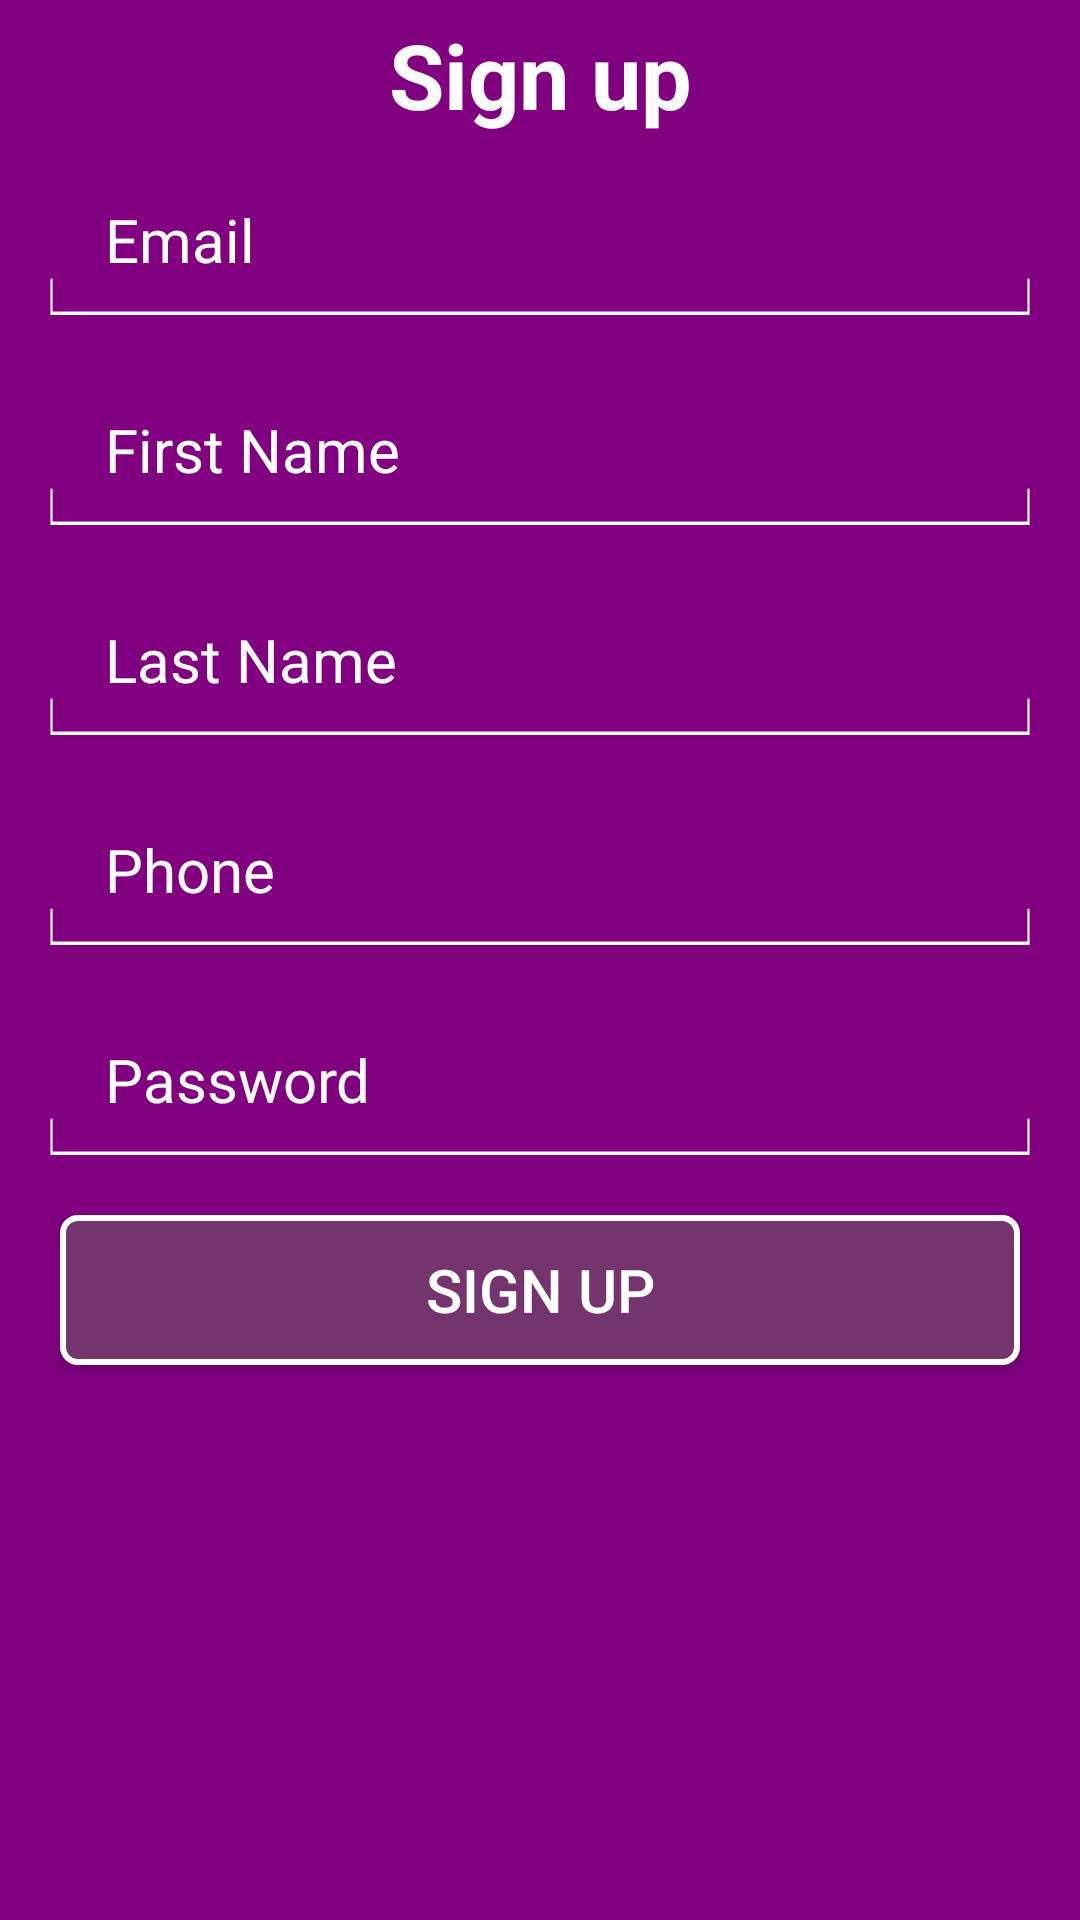

Write the Android layout XML for this screen, with the resource values it uses.
<!-- AndroidManifest.xml: application theme AppTheme -->
<!-- res/layout/activity_sign_up.xml -->
<?xml version="1.0" encoding="utf-8"?>
<RelativeLayout xmlns:android="http://schemas.android.com/apk/res/android"
    android:layout_width="match_parent"
    android:layout_height="match_parent"
    android:background="@color/theme_background_color">

    <TextView
        android:id="@+id/signup_header"
        android:layout_height="50dp"
        android:layout_width="match_parent"
        android:textColor="@color/theme_inverse_color"
        android:gravity="center"
        android:textStyle="bold"
        android:textSize="30sp"
        android:text="@string/login_signup"/>

    <EditText
        android:id="@+id/signup_email"
        android:layout_marginTop="5dp"
        android:layout_below="@id/signup_header"
        android:hint="@string/signup_email_hint"
        android:inputType="textEmailAddress"
        style="@style/signup_page_edit_text_style"/>

    <EditText
        android:id="@+id/signup_first_name"
        android:layout_below="@id/signup_email"
        android:hint="@string/signup_first_name_hint"
        style="@style/signup_page_edit_text_style"/>

    <EditText
        android:id="@+id/signup_last_name"
        android:layout_below="@id/signup_first_name"
        android:hint="@string/signup_last_name_hint"
        style="@style/signup_page_edit_text_style"/>

    <EditText
        android:id="@+id/signup_phone"
        android:layout_below="@id/signup_last_name"
        android:hint="@string/signup_phone"
        android:inputType="number"
        style="@style/signup_page_edit_text_style"/>

    <EditText
        android:id="@+id/signup_password"
        android:layout_below="@id/signup_phone"
        android:hint="@string/signup_password_hint"
        android:inputType="textPassword"
        style="@style/signup_page_edit_text_style"/>


    <Button
        android:id="@+id/signup_button"
        android:layout_width="match_parent"
        android:layout_height="50dp"
        android:layout_centerHorizontal="true"
        android:layout_marginLeft="20dp"
        android:layout_marginRight="20dp"
        android:layout_marginTop="20dp"
        android:text="@string/login_signup"
        android:textSize="20sp"
        android:background="@drawable/login_button_background_selector"
        android:layout_below="@+id/signup_password"
        android:onClick="onSignUpClicked"
        android:textColor="@color/theme_inverse_color"/>

    <ProgressBar
        android:id="@+id/signup_progress"
        android:layout_width="40dp"
        android:layout_height="40dp"
        android:layout_centerInParent="true"
        android:visibility="gone"/>

</RelativeLayout>
<!-- resources referenced by this layout -->
<resources>
  <color name="theme_background_color">#800080</color>
  <color name="theme_inverse_color">#ffffff</color>
  <!-- drawable login_button_background_selector (drawable-xxhdpi) -->
  <?xml version="1.0" encoding="utf-8"?>
  <selector xmlns:android="http://schemas.android.com/apk/res/android">
      <item android:state_pressed="false" android:drawable="@drawable/login_page_button_shape" />
      <item android:state_pressed="true" android:drawable="@drawable/login_page_button_press_shape"/>
  </selector>
  <string name="login_signup">Sign up</string>
  <string name="signup_email_hint">Email</string>
  <string name="signup_first_name_hint">First Name</string>
  <string name="signup_last_name_hint">Last Name</string>
  <string name="signup_password_hint">Password</string>
  <string name="signup_phone">Phone</string>
  <style name="signup_page_edit_text_style">
          <item name="android:layout_width">match_parent</item>
          <item name="android:layout_height">50dp</item>
          <item name="android:layout_marginTop">20dp</item>
          <item name="android:layout_marginLeft">15dp</item>
          <item name="android:layout_marginRight">15dp</item>
          <item name="android:singleLine">true</item>
          <item name="android:paddingLeft">20dp</item>
          <item name="android:textSize">20sp</item>
          <item name="android:textColor">@color/theme_inverse_color</item>
          <item name="android:textColorHint">@color/theme_inverse_color</item>
          <item name="android:background">@drawable/edit_text_background</item>
      </style>
  <style name="AppTheme" parent="Theme.AppCompat.Light.DarkActionBar">
          <item name="android:windowNoTitle">true</item>
          
      </style>
  <!-- drawable login_page_button_shape (drawable-xxhdpi) -->
  <?xml version="1.0" encoding="utf-8"?>
  <shape xmlns:android="http://schemas.android.com/apk/res/android"
      android:shape="rectangle" >
      <stroke
          android:width="2dp"
          android:color="#ffffff" />
      <corners android:radius="5dp" />
      <solid android:color="@color/theme_button_color" />
  </shape>
  <!-- drawable login_page_button_press_shape (drawable-xxhdpi) -->
  <?xml version="1.0" encoding="utf-8"?>
  <shape xmlns:android="http://schemas.android.com/apk/res/android"
      android:shape="rectangle" >
      <stroke
          android:width="2dp"
          android:color="#ffffff" />
      <corners android:radius="5dp" />
      <solid android:color="@color/theme_button_press_color" />
  </shape>
  <!-- drawable edit_text_background: png bitmap (drawable-xxhdpi, 1384 bytes) -->
  <color name="theme_button_color">#74356e</color>
  <color name="theme_button_press_color">#9b3e85</color>
</resources>
